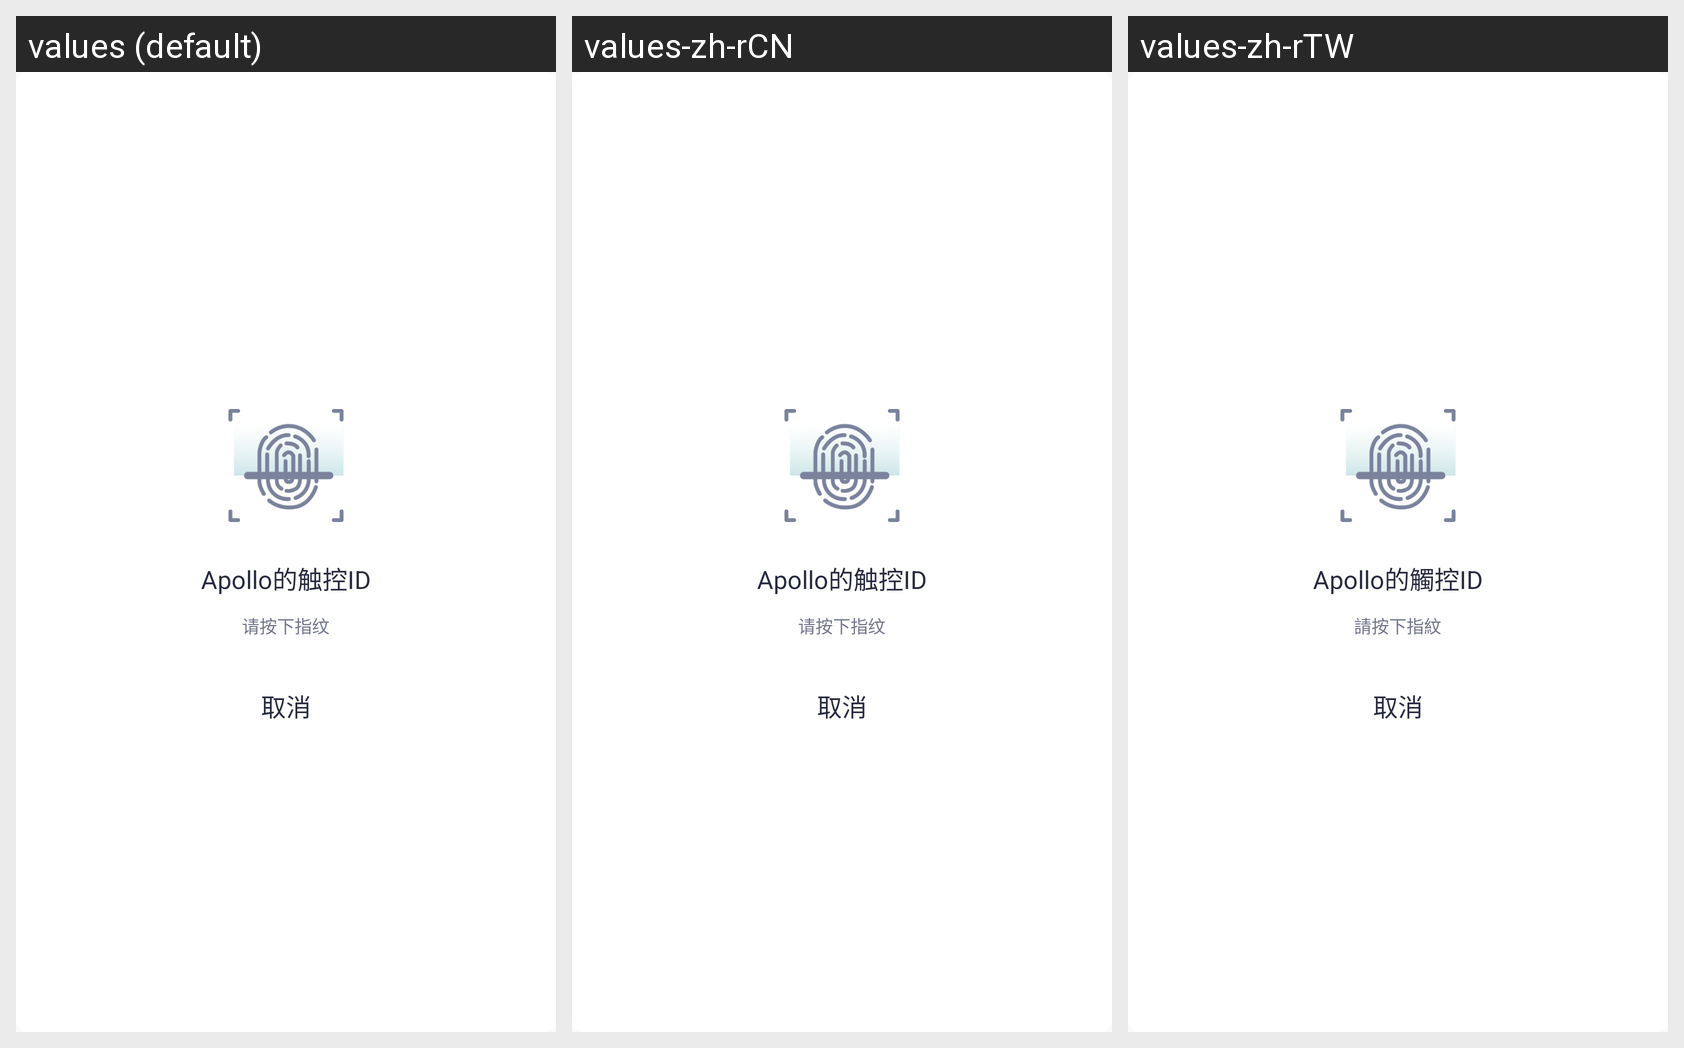

Strings drawn on this Android screen and how each of the app's shown locales translates them:
Android screen res/layout/biometricprompt_layout_fingerprint_dialog.xml rendered under 3 locales, left to right: values (default), values-zh-rCN, values-zh-rTW. Device: Nexus 5 (rendered at 1080×1920; each locale shown at half size, 540×960, under a caption strip naming it); theme AppTheme.
Other locales in the repository, not shown: values-en, values-ja, values-ko.
Strings drawn on this screen, with the default value and each locale's value (text and hints the layout hard-codes, and strings that could not be matched under every locale, appear in the picture but are not listed):

tip122
  values: Apollo的触控ID
  values-zh-rCN: Apollo的触控ID
  values-zh-rTW: Apollo的觸控ID

tip123
  values: 请按下指纹
  values-zh-rCN: 请按下指纹
  values-zh-rTW: 請按下指紋

tip124
  values: 取消
  values-zh-rCN: 取消
  values-zh-rTW: 取消
